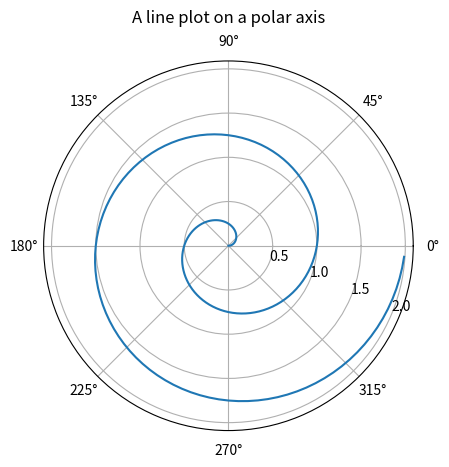

Here is the Python script that generated this plot:
# -*- coding: utf-8 -*-

import numpy as np
import matplotlib.pyplot as plt
from matplotlib import animation
from matplotlib.widgets import Cursor

def update_plot(i, fig, scat):
    scat.set_offsets(([0, i], [50, i], [100, i]))
    print("Frame: %d" %i)
    return scat
"""
fig = plt.figure()
r = np.arange(1, 5, 0.5)
theta = 2 * np.pi * r

#x = [0, 50, 100]
#y = [0, 0, 0]
x = r * np.cos(theta)
y = r * np.sin(theta)


ax = fig.add_subplot(111)
ax.grid(True, linestyle="-", color="b")
ax.set_xlim([-100, 200])
ax.set_ylim([-100, 200])

scat = plt.scatter(x, y, c=x)
scat.set_alpha(0.8)

anim = animation.FuncAnimation(fig, update_plot, fargs = (fig, scat), frames= 100, interval=100)

plt.show()
"""
r = np.arange(0, 2, 0.01)
theta = 2 * np.pi * r

fig = plt.figure()

ax = fig.add_subplot(111, projection='polar')
#ax.plot(theta, r)
ax.set_rmax(2)
ax.set_rticks([0.5, 1, 1.5, 2])  # less radial ticks
ax.set_rlabel_position(-22.5)  # get radial labels away from plotted line
ax.grid(True)

ax.set_title("A line plot on a polar axis", va='bottom')

scat = plt.plot(theta, r)

anim = animation.FuncAnimation(fig, update_plot, fargs = (fig, scat), frames= 100, interval=100)
#HTML(anim.to_html5_video())

plt.show()